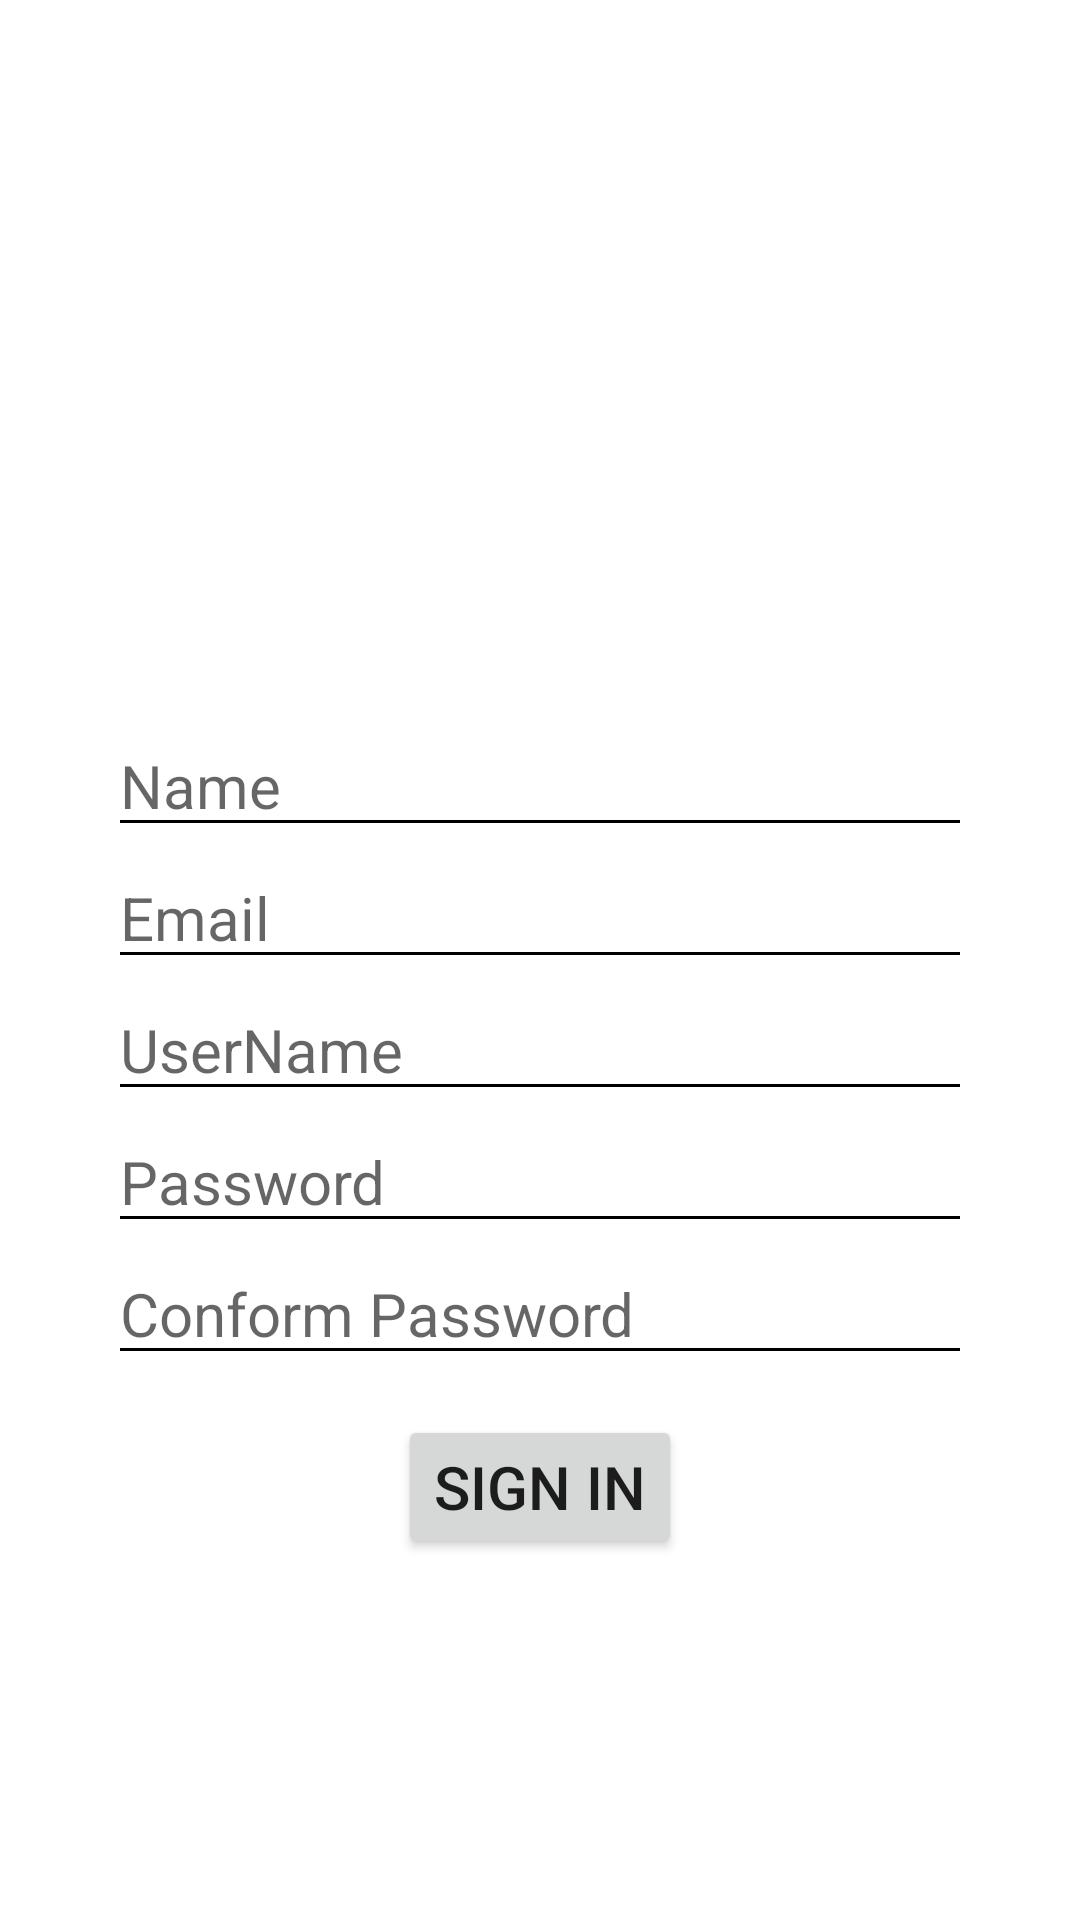

Write the Android layout XML for this screen, with the resource values it uses.
<!-- AndroidManifest.xml: application theme Theme.Quizzer -->
<!-- res/layout/activity_signup.xml -->
<?xml version="1.0" encoding="utf-8"?>
<androidx.constraintlayout.widget.ConstraintLayout xmlns:android="http://schemas.android.com/apk/res/android"
    xmlns:app="http://schemas.android.com/apk/res-auto"
    xmlns:tools="http://schemas.android.com/tools"
    android:layout_width="match_parent"
    android:layout_height="match_parent"
    tools:context=".pages.SignupActivity">

    <ImageView
        android:id="@+id/signUpBack"
        android:layout_width="match_parent"
        android:layout_height="match_parent"
        android:src="@drawable/signupback"
        android:scaleType="centerCrop"
        app:layout_constraintTop_toTopOf="parent"
        app:layout_constraintBottom_toBottomOf="parent"
        app:layout_constraintLeft_toLeftOf="parent"
        app:layout_constraintRight_toRightOf="parent"/>

    <EditText
        android:id="@+id/signUpName"
        android:layout_width="match_parent"
        android:layout_height="wrap_content"
        android:hint="Name"
        android:inputType="textCapWords"
        android:textSize="20sp"
        android:layout_marginLeft="36dp"
        android:layout_marginRight="36dp"
        android:backgroundTint="@color/black"
        app:layout_constraintTop_toTopOf="parent"
        app:layout_constraintBottom_toBottomOf="parent"
        app:layout_constraintLeft_toLeftOf="parent"
        app:layout_constraintRight_toRightOf="parent"
        app:layout_constraintVertical_bias="0.4"/>
    <EditText
        android:id="@+id/signUpEmail"
        android:layout_width="match_parent"
        android:layout_height="wrap_content"
        android:hint="Email"
        android:inputType="textEmailAddress"
        android:textSize="20sp"
        android:layout_marginLeft="36dp"
        android:layout_marginRight="36dp"
        android:backgroundTint="@color/black"
        app:layout_constraintTop_toBottomOf="@id/signUpName"
        app:layout_constraintBottom_toBottomOf="parent"
        app:layout_constraintLeft_toLeftOf="parent"
        app:layout_constraintRight_toRightOf="parent"
        app:layout_constraintVertical_bias="0.0"/>
    <EditText
        android:id="@+id/signUpUserName"
        android:layout_width="match_parent"
        android:layout_height="wrap_content"
        android:hint="UserName"
        android:inputType="text"
        android:textSize="20sp"
        android:layout_marginLeft="36dp"
        android:layout_marginRight="36dp"
        android:backgroundTint="@color/black"
        app:layout_constraintTop_toBottomOf="@id/signUpEmail"
        app:layout_constraintBottom_toBottomOf="parent"
        app:layout_constraintLeft_toLeftOf="parent"
        app:layout_constraintRight_toRightOf="parent"
        app:layout_constraintVertical_bias="0.0"/>
    <EditText
        android:id="@+id/signUpPasswaord"
        android:layout_width="match_parent"
        android:layout_height="wrap_content"
        android:hint="Password"
        android:inputType="textPassword"
        android:textSize="20sp"
        android:layout_marginLeft="36dp"
        android:layout_marginRight="36dp"
        android:backgroundTint="@color/black"
        app:layout_constraintTop_toBottomOf="@id/signUpUserName"
        app:layout_constraintBottom_toBottomOf="parent"
        app:layout_constraintLeft_toLeftOf="parent"
        app:layout_constraintRight_toRightOf="parent"
        app:layout_constraintVertical_bias="0.0"/>
    <EditText
        android:id="@+id/signUpConformPasswaord"
        android:layout_width="match_parent"
        android:layout_height="wrap_content"
        android:hint="Conform Password"
        android:inputType="textPassword"
        android:textSize="20sp"
        android:layout_marginLeft="36dp"
        android:layout_marginRight="36dp"
        android:backgroundTint="@color/black"
        app:layout_constraintTop_toBottomOf="@id/signUpPasswaord"
        app:layout_constraintBottom_toBottomOf="parent"
        app:layout_constraintLeft_toLeftOf="parent"
        app:layout_constraintRight_toRightOf="parent"
        app:layout_constraintVertical_bias="0.0"/>

    <Button
        android:id="@+id/signUpPageBut"
        android:layout_width="wrap_content"
        android:layout_height="wrap_content"
        android:text="Sign In"
        android:textSize="20sp"
        app:layout_constraintTop_toBottomOf="@id/signUpConformPasswaord"
        app:layout_constraintBottom_toBottomOf="parent"
        app:layout_constraintLeft_toLeftOf="parent"
        app:layout_constraintRight_toRightOf="parent"
        app:layout_constraintVertical_bias="0.1"/>



</androidx.constraintlayout.widget.ConstraintLayout>
<!-- resources referenced by this layout -->
<resources>
  <style name="Theme.Quizzer" parent="Theme.MaterialComponents.DayNight.DarkActionBar">
          
          <item name="colorPrimary">@color/black</item>
          <item name="colorPrimaryVariant">@color/black</item>
          <item name="colorOnPrimary">@color/white</item>
          
          <item name="colorSecondary">@color/black</item>
          <item name="colorSecondaryVariant">@color/teal_700</item>
          <item name="colorOnSecondary">@color/black</item>
          
          <item name="android:statusBarColor" tools:targetApi="l">?attr/colorPrimaryVariant</item>
          
      </style>
  <!-- not gathered from this repository: default colours our renderer supplied (Android Studio template values) -->
  <color name="teal_700">#FF018786</color>
  <color name="black">#FF000000</color>
  <color name="white">#FFFFFFFF</color>
</resources>
